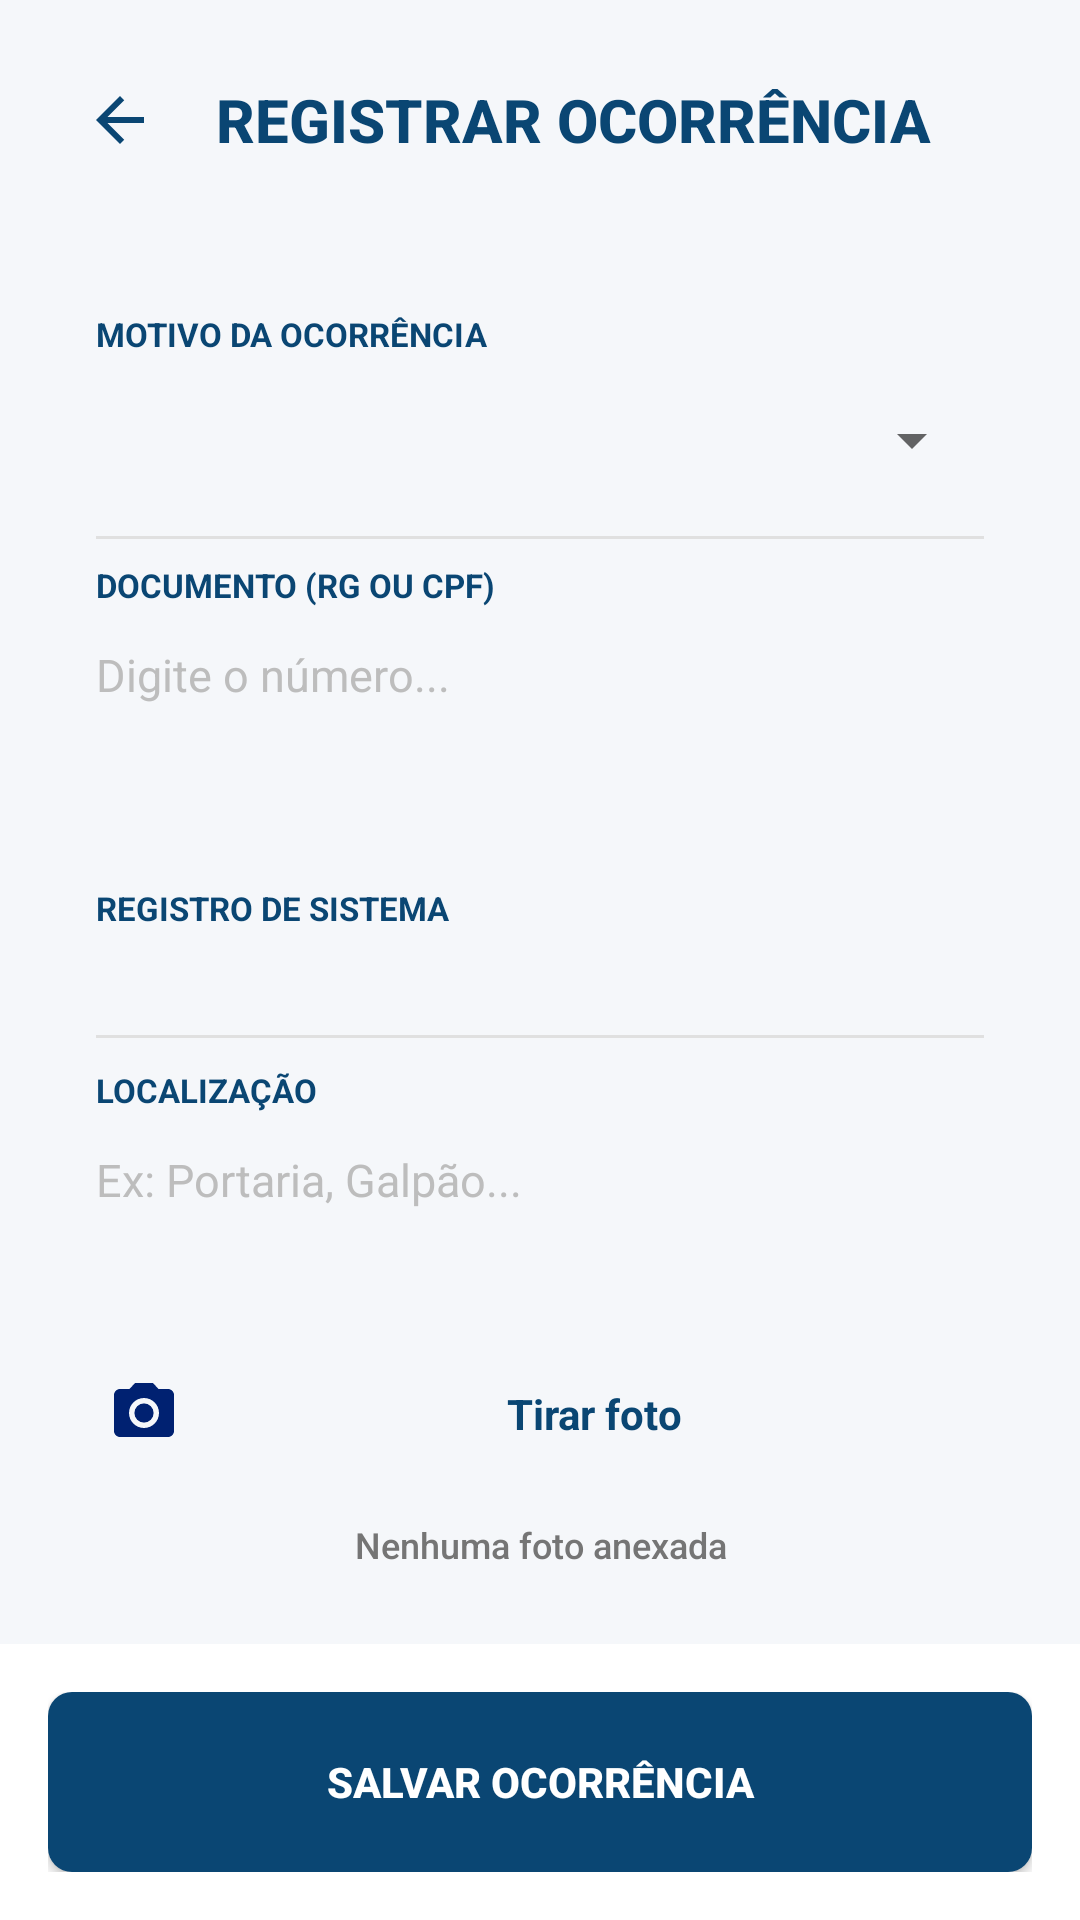

Write the Android layout XML for this screen, with the resource values it uses.
<!-- AndroidManifest.xml: application theme Theme.MovTrackLite -->
<!-- res/layout/activity_ocorrencia.xml -->
<LinearLayout xmlns:android="http://schemas.android.com/apk/res/android"
    android:layout_width="match_parent"
    android:layout_height="match_parent"
    android:background="@color/background"
    android:orientation="vertical">

    <ScrollView
        android:layout_width="match_parent"
        android:layout_height="0dp"
        android:layout_weight="1"
        android:fillViewport="true">

        <LinearLayout
            android:layout_width="match_parent"
            android:layout_height="wrap_content"
            android:orientation="vertical"
            android:padding="16dp">

            <LinearLayout
                android:layout_width="match_parent"
                android:layout_height="wrap_content"
                android:gravity="center_vertical"
                android:orientation="horizontal"
                android:layout_marginBottom="24dp">

                <ImageButton
                    android:id="@+id/btnVoltar"
                    android:layout_width="48dp"
                    android:layout_height="48dp"
                    android:src="@drawable/ic_back"
                    android:background="?attr/selectableItemBackgroundBorderless"
                    android:contentDescription="Voltar"
                    android:tint="@color/primary" />

                <TextView
                    android:layout_width="wrap_content"
                    android:layout_height="wrap_content"
                    android:layout_marginStart="8dp"
                    android:text="REGISTRAR OCORRÊNCIA"
                    android:textColor="@color/primary"
                    android:textSize="20sp"
                    android:fontFamily="sans-serif-medium"
                    android:textAllCaps="true"
                    android:textStyle="bold" />
            </LinearLayout>

            <LinearLayout
                android:layout_width="match_parent"
                android:layout_height="wrap_content"
                android:background="@drawable/bg_card"
                android:orientation="vertical"
                android:padding="16dp">

                <TextView
                    android:layout_width="wrap_content"
                    android:layout_height="wrap_content"
                    android:text="MOTIVO DA OCORRÊNCIA"
                    android:textColor="@color/primary"
                    android:textSize="11sp"
                    android:textStyle="bold" />

                <Spinner
                    android:id="@+id/spinnerMotivos"
                    android:layout_width="match_parent"
                    android:layout_height="48dp"
                    android:layout_marginTop="4dp" />

                <View android:layout_width="match_parent" android:layout_height="1dp"
                    android:background="@color/divider" android:layout_marginVertical="8dp" />

                <TextView
                    android:layout_width="wrap_content"
                    android:layout_height="wrap_content"
                    android:text="DOCUMENTO (RG OU CPF)"
                    android:textColor="@color/primary"
                    android:textSize="11sp"
                    android:textStyle="bold" />

                <EditText
                    android:id="@+id/etDocOcorrencia"
                    android:layout_width="match_parent"
                    android:layout_height="45dp"
                    android:background="@android:color/transparent"
                    android:hint="Digite o número..."
                    android:textColorHint="#BDBDBD"
                    android:inputType="number"
                    android:textSize="15sp" />
            </LinearLayout>

            <LinearLayout
                android:layout_width="match_parent"
                android:layout_height="wrap_content"
                android:layout_marginTop="16dp"
                android:background="@drawable/bg_card"
                android:orientation="vertical"
                android:padding="16dp">

                <TextView
                    android:layout_width="wrap_content"
                    android:layout_height="wrap_content"
                    android:text="REGISTRO DE SISTEMA"
                    android:textColor="@color/primary"
                    android:textSize="11sp"
                    android:textStyle="bold" />

                <TextView
                    android:id="@+id/tvDataHoraOcorrencia"
                    android:layout_width="match_parent"
                    android:layout_height="wrap_content"
                    android:layout_marginTop="6dp"
                    android:textColor="@color/text_secondary"
                    android:textSize="14sp" />

                <View android:layout_width="match_parent" android:layout_height="1dp"
                    android:background="@color/divider" android:layout_marginVertical="10dp" />

                <TextView
                    android:layout_width="wrap_content"
                    android:layout_height="wrap_content"
                    android:text="LOCALIZAÇÃO"
                    android:textColor="@color/primary"
                    android:textSize="11sp"
                    android:textStyle="bold" />

                <EditText
                    android:id="@+id/etLocalOcorrencia"
                    android:layout_width="match_parent"
                    android:layout_height="45dp"
                    android:background="@android:color/transparent"
                    android:hint="Ex: Portaria, Galpão..."
                    android:textColorHint="#BDBDBD"
                    android:textSize="15sp" />
            </LinearLayout>

            <include
                android:id="@+id/layoutFotoOcorrencia"
                layout="@layout/layout_botao_foto" />

        </LinearLayout>
    </ScrollView>

    <LinearLayout
        android:layout_width="match_parent"
        android:layout_height="wrap_content"
        android:background="@color/surface"
        android:padding="16dp">
        <Button
            android:id="@+id/btnSalvarOcorrencia"
            android:layout_width="match_parent"
            android:layout_height="60dp"
            android:background="@drawable/bg_button"
            android:text="SALVAR OCORRÊNCIA"
            android:textColor="#FFFFFF"
            android:textStyle="bold" />
    </LinearLayout>
</LinearLayout>
<!-- res/layout/layout_botao_foto.xml (included above) -->
<?xml version="1.0" encoding="utf-8"?>
<LinearLayout xmlns:android="http://schemas.android.com/apk/res/android"
    android:layout_width="match_parent"
    android:layout_height="wrap_content"
    android:orientation="vertical">

    <TextView
        android:id="@+id/btnCapturarFoto"
        android:layout_width="match_parent"
        android:layout_height="55dp"
        android:layout_marginTop="12dp"
        android:background="@drawable/btn_foto_selector"
        android:clickable="true"
        android:focusable="true"
        android:gravity="center"
        android:drawableLeft="@drawable/ic_camera_clean"
        android:drawablePadding="12dp"
        android:paddingLeft="20dp"
        android:paddingRight="20dp"
        android:text="Tirar foto"
        android:textColor="@color/primary"
        android:textStyle="bold"
        android:textSize="14sp"
        android:textAllCaps="false" />

    <TextView
        android:id="@+id/tvNomeArquivo"
        android:layout_width="match_parent"
        android:layout_height="wrap_content"
        android:layout_marginTop="8dp"
        android:gravity="center"
        android:text="Nenhuma foto anexada"
        android:textColor="@color/text_secondary"
        android:textSize="12sp"
        android:fontFamily="sans-serif-medium" />
</LinearLayout>
<!-- resources referenced by this layout -->
<resources>
  <color name="background">#F5F7FA</color>
  <color name="divider">#E0E0E0</color>
  <color name="primary">#0a4673</color>
  <color name="surface">#FFFFFF</color>
  <color name="text_secondary">#757575</color>
  <!-- drawable bg_button (drawable) -->
  <?xml version="1.0" encoding="utf-8"?>
  <ripple xmlns:android="http://schemas.android.com/apk/res/android"
      android:color="#BBDEFB">
      <item>
          <shape android:shape="rectangle">
              <solid android:color="@color/primary" />
              <corners android:radius="8dp" />
          </shape>
      </item>
  </ripple>
  <!-- drawable ic_back (drawable) -->
  <vector xmlns:android="http://schemas.android.com/apk/res/android"
      android:width="24dp"
      android:height="24dp"
      android:viewportWidth="24"
      android:viewportHeight="24"
      android:tint="@color/primary">
      <path
          android:fillColor="@android:color/white"
          android:pathData="M20,11H7.83l5.59,-5.59L12,4l-8,8 8,8 1.41,-1.41L7.83,13H20v-2z"/>
  </vector>
  <!-- drawable ic_camera_clean (drawable) -->
  <vector xmlns:android="http://schemas.android.com/apk/res/android" android:height="24dp" android:tint="#002171" android:viewportHeight="24" android:viewportWidth="24" android:width="24dp">
        
      <path android:fillColor="@android:color/white" android:pathData="M12,12m-3.2,0a3.2,3.2 0,1 1,6.4 0a3.2,3.2 0,1 1,-6.4 0"/>
        
      <path android:fillColor="@android:color/white" android:pathData="M9,2L7.17,4L4,4c-1.1,0 -2,0.9 -2,2v12c0,1.1 0.9,2 2,2h16c1.1,0 2,-0.9 2,-2L22,6c0,-1.1 -0.9,-2 -2,-2h-3.17L15,2L9,2zM12,17c-2.76,0 -5,-2.24 -5,-5s2.24,-5 5,-5 5,2.24 5,5 -2.24,5 -5,5z"/>
      
  </vector>
  <style name="Theme.MovTrackLite" parent="Theme.AppCompat.Light.NoActionBar">
          <item name="colorPrimary">@color/primary</item>
          <item name="colorPrimaryDark">@color/primary_variant</item>
          <item name="colorAccent">@color/accent</item>
          <item name="android:windowBackground">@color/background</item>
  
          <item name="windowNoTitle">true</item>
          <item name="windowActionBar">false</item>
      </style>
  <color name="primary_variant">#0a4673</color>
  <color name="accent">#2979FF</color>
</resources>
